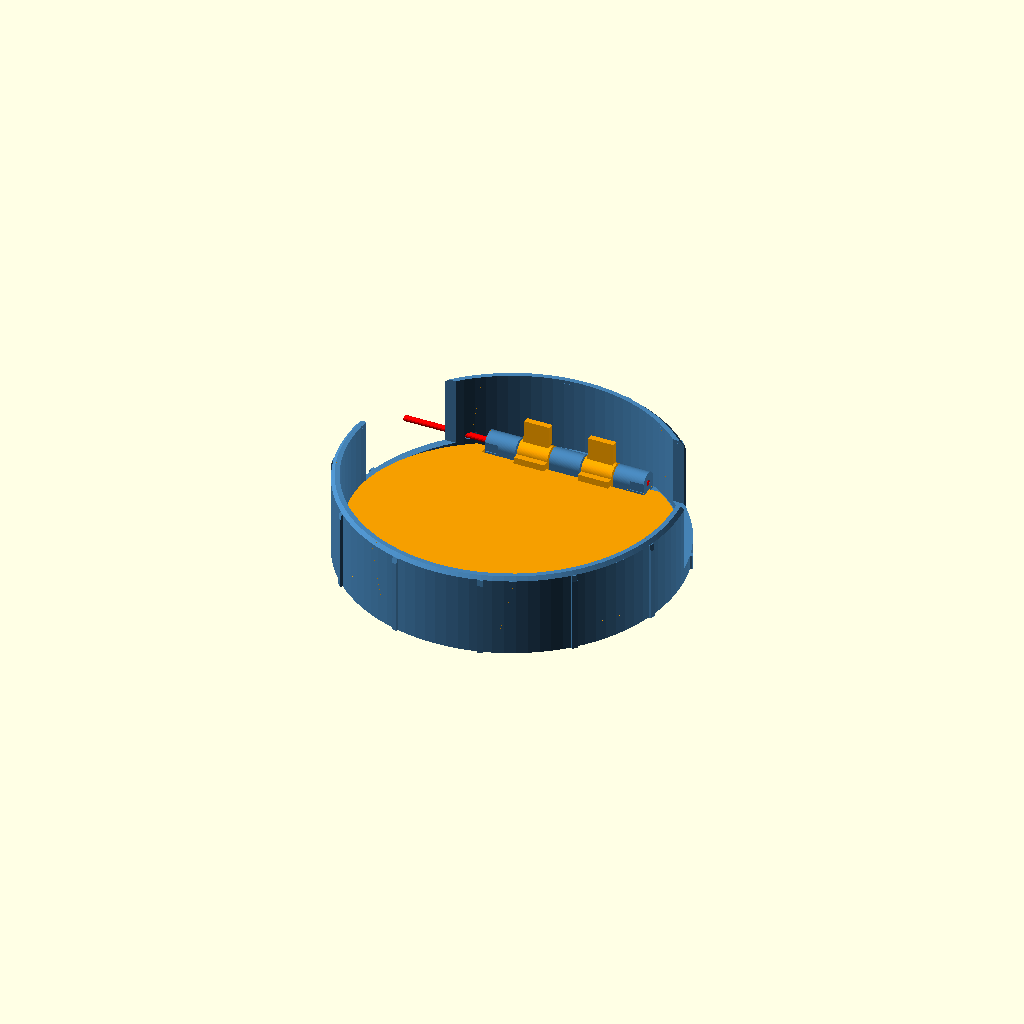
Cell 1: rendered with the file's own defaults.
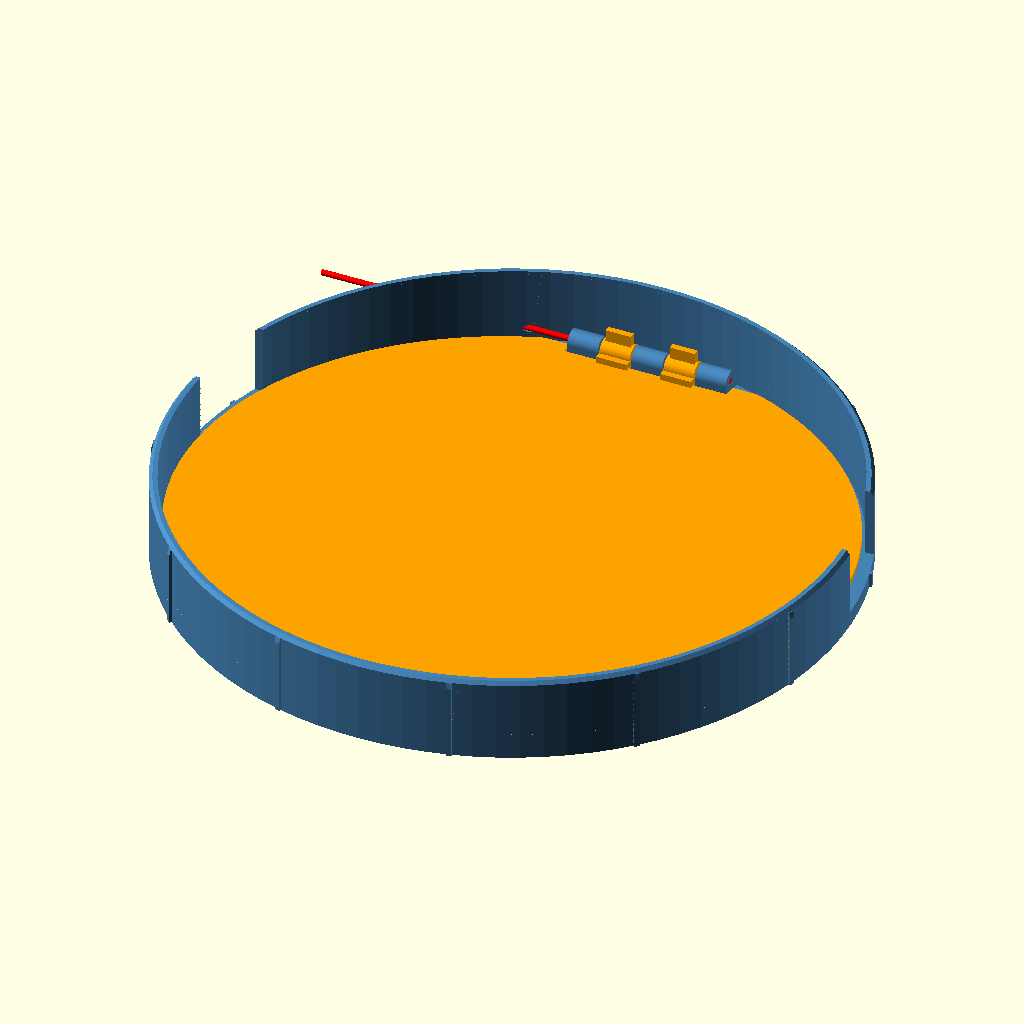
Cell 2 — duct_id set to 200, the other parameters unchanged.
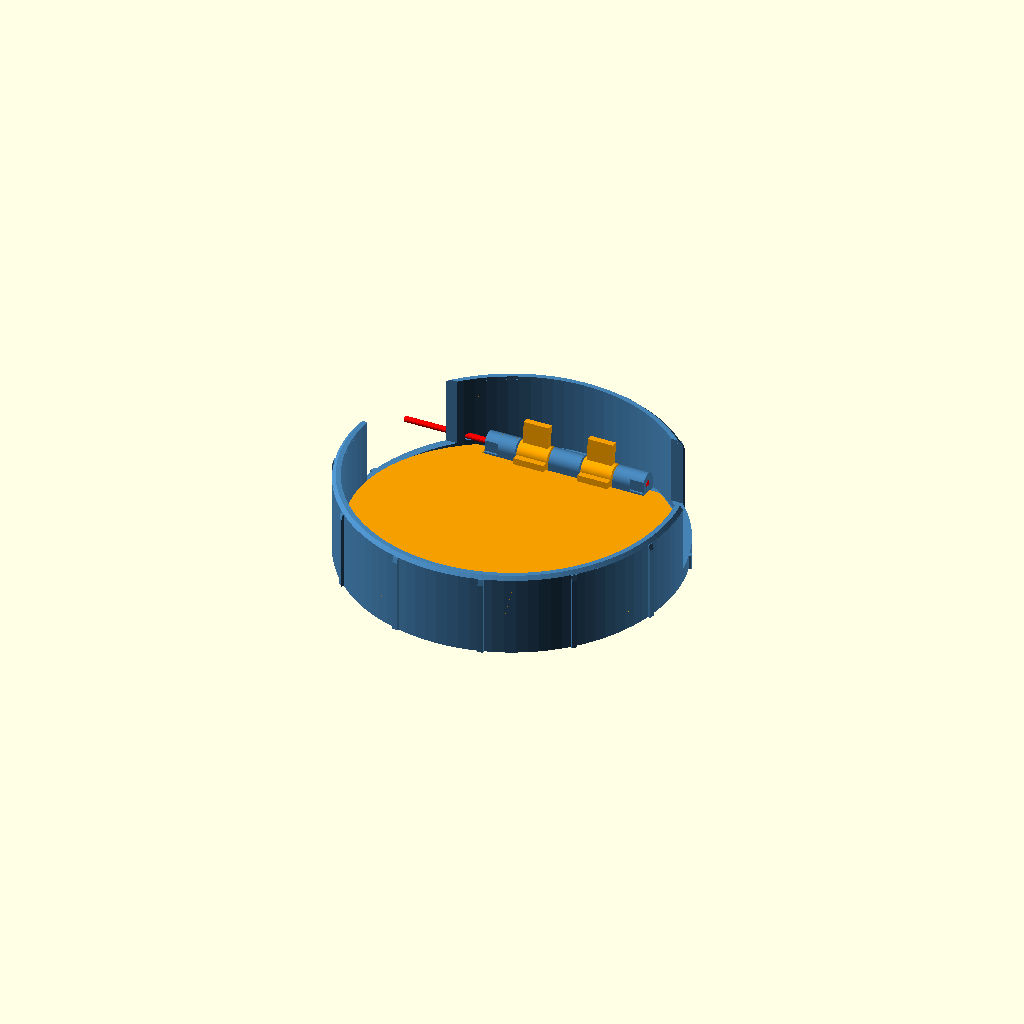
Cell 3 — fit_clearance set to 1.2, the other parameters unchanged.
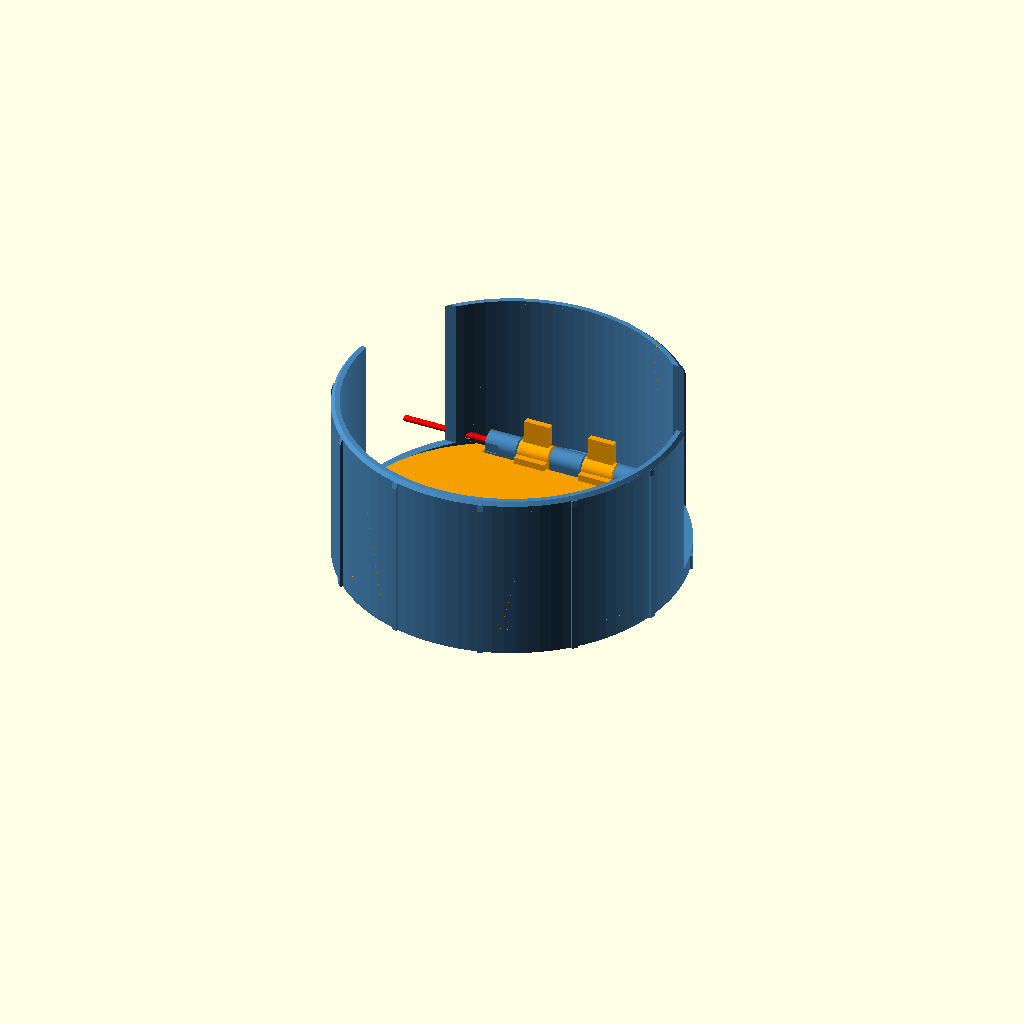
Cell 4: the same model with sleeve_len = 50.
One fixed orthographic camera (rotation 55°, 0°, 25°; colour scheme Cornfield) for every cell.
OpenSCAD source file ventflap/ventflap.scad:
// =============================================================
//  VentFlap — one-way backdraft flap insert for a 100 mm duct
// =============================================================
//
//  Two printed parts + one pin (a piece of 1.75 mm filament):
//    body : sleeve that friction-fits inside the duct, with a mesh plate
//           at the room end and hinge knuckles on the outlet side
//    flap : disc that hangs from the hinge and seats against the mesh
//
//  Install: mesh plate faces the ROOM, sleeve/flap faces OUTSIDE,
//           hinge at the TOP. Air from the room pushes the flap open;
//           wind/backdraft pushes it shut against the mesh; gravity
//           holds it closed when there's no flow.
//
//  Print orientation is exactly as exported (no supports needed):
//    body : mesh plate on the bed, sleeve growing upward
//    flap : flat side on the bed, knuckles up
//
//  Render one part at a time:  part = "body" | "flap" | "assembly"
// -------------------------------------------------------------

part = "assembly";
open_angle = 0;          // assembly preview only: flap opening in degrees

/* ---------- Duct fit ---------- */
duct_id        = 100;    // measured INSIDE diameter of your duct
fit_clearance  = 0.6;    // diametral gap between sleeve and duct
rib_height     = 0.7;    // crush ribs on the outside (0 = none)
rib_count      = 12;

/* ---------- Body ---------- */
sleeve_len     = 25;     // total depth of the insert (your 20-30 mm)
sleeve_wall    = 2.4;
plate_t        = 2.4;    // mesh plate thickness
flange_w       = 0;      // >0 adds a stop lip at the room end (e.g. 5)
flange_t       = 2;

/* ---------- Mesh ---------- */
mesh_cell      = 6;      // hex cell size across flats (smaller = more restrictive)
mesh_bar       = 1.2;    // bar width between cells
seal_overlap   = 3;      // solid ring the flap rests on, around the mesh
// Sloped seat: the seat ring rises toward the bottom by this much, so the
// closed flap leans past its natural hanging angle and gravity holds it shut.
// The hinge axis sits ~3.5 mm proud of the plate, so a hanging flap naturally
// tilts open ~3.7 deg (~5 mm at the bottom); the slope must exceed that.
seat_drop      = 8;      // mm of rise at the bottom edge of the flap (0 = flat)

/* ---------- Flap & hinge ---------- */
flap_t         = 1.6;
flap_gap       = 1.2;    // radial gap between flap and sleeve
knuckle_r      = 3.2;    // hinge barrel radius
knuckle_gap    = 0.5;    // axial gap between interleaved knuckles
hinge_half     = 24;     // hinge spans x = -hinge_half .. +hinge_half
pin_d_body     = 1.9;    // snug on a 1.75 mm filament pin
pin_d_flap     = 2.4;    // free-running
stop_angle     = 55;     // flap stop: max opening before tab hits sleeve
slot_y0        = 6;      // side slot band (Y range, up = +Y)
slot_y1        = 34;
slot_z0        = 2;      // slots start this far above the plate

$fn = 96;

/* ---------- Derived ---------- */
body_od  = duct_id - fit_clearance;
R_o      = body_od/2;
R_i      = R_o - sleeve_wall;
R_flap   = R_i - flap_gap;
h_a      = knuckle_r + 0.3;                 // axis height above plate top
z_a      = plate_t + h_a;
// axis as high as possible while the end knuckles stay inside the sleeve
y_a      = sqrt(R_i*R_i - hinge_half*hinge_half) - knuckle_r - 0.6;
R_mesh   = R_flap - seal_overlap;
y_mesh   = y_a - knuckle_r - seal_overlap;  // mesh stops below the hinge band
phi      = atan(seat_drop / (y_a + R_flap));  // closed-flap angle off the plate

// knuckle layout along X: B F B F B  (B = body, F = flap)
kw       = (2*hinge_half - 4*knuckle_gap) / 5;
function kx(i) = -hinge_half + i*(kw + knuckle_gap);   // start x of knuckle i
body_k   = [0, 2, 4];
flap_k   = [1, 3];

// stop tab height so the tab touches the sleeve wall at stop_angle
tab_t    = 2;
tab_xmax = max([for (i = flap_k) abs(kx(i)+0.8), for (i = flap_k) abs(kx(i)+kw-0.8)]);
y_wall   = sqrt(R_i*R_i - tab_xmax*tab_xmax);
tab_h    = (y_wall - y_a - (tab_t/2)*cos(stop_angle)) / sin(stop_angle);

echo(str("body OD ", body_od, "  sleeve ID ", 2*R_i, "  flap R ", R_flap,
         "  hinge axis y ", y_a, "  stop tab h ", tab_h, "  seat angle ", phi));

// rotate children about the hinge axis by a (positive = opening)
module about_hinge(a) translate([0, y_a, z_a]) rotate([-a, 0, 0]) translate([0, -y_a, -z_a]) children();

module mesh_region2d() intersection() {
    circle(r = R_mesh);
    translate([-R_mesh, -R_mesh]) square([2*R_mesh, R_mesh + y_mesh]);
}

// Sloped seat ring: solid between the plate and the closed flap's underside,
// under the flap's footprint but outside the mesh area.
module seat() {
    if (seat_drop > 0) intersection() {
        translate([0, 0, plate_t - 0.01]) linear_extrude(seat_drop + 2) difference() {
            intersection() {
                circle(r = R_flap);
                translate([-R_flap, -R_flap]) square([2*R_flap, R_flap + y_a - knuckle_r - 1]);
            }
            mesh_region2d();
        }
        about_hinge(phi) translate([-60, -150, plate_t - 50]) cube([120, 300, 50]);
    }
}

/* ================= BODY ================= */
module hex_mesh_holes() {
    pitch = mesh_cell + mesh_bar;
    rows  = ceil(R_mesh / (pitch*sin(60))) + 1;
    cols  = ceil(R_mesh / pitch) + 1;
    intersection() {
        union()
            for (r = [-rows:rows], c = [-cols:cols]) {
                x = c*pitch + (abs(r) % 2) * pitch/2;
                y = r*pitch*sin(60);
                translate([x, y]) rotate(30) circle(d = mesh_cell/cos(30), $fn = 6);
            }
        // keep holes inside the seal ring and below the hinge band
        mesh_region2d();
    }
}

module crush_ribs() {
    if (rib_height > 0)
        for (i = [0:rib_count-1]) rotate(i*360/rib_count + 180/rib_count)
            hull() {
                // full-height rib with a 45-degree lead-in at the insertion end
                translate([R_o - 0.5, -0.8, flange_w > 0 ? flange_t : 0])
                    cube([0.5 + rib_height, 1.6, sleeve_len - rib_height - 2 - (flange_w > 0 ? flange_t : 0)]);
                translate([R_o - 0.5, -0.8, 0]) cube([0.5, 1.6, sleeve_len - 0.01]);
            }
}

module body_knuckle(i) {
    translate([kx(i), 0, 0]) difference() {
        hull() {
            translate([0, y_a - knuckle_r, plate_t - 0.01]) cube([kw, 2*knuckle_r, h_a]);
            translate([0, y_a, z_a]) rotate([0, 90, 0]) cylinder(r = knuckle_r, h = kw);
        }
        translate([-1, y_a, z_a]) rotate([0, 90, 0]) cylinder(d = pin_d_body, h = kw + 2, $fn = 24);
    }
}

module body() {
    difference() {
        union() {
            // sleeve
            difference() {
                cylinder(r = R_o, h = sleeve_len);
                translate([0, 0, -1]) cylinder(r = R_i, h = sleeve_len + 2);
            }
            // plate
            cylinder(r = R_i + 0.01, h = plate_t);
            // optional stop flange at the room end
            if (flange_w > 0) cylinder(r = R_o + flange_w, h = flange_t);
            crush_ribs();
            seat();
            for (i = body_k) body_knuckle(i);
        }
        // mesh
        translate([0, 0, -1]) linear_extrude(plate_t + 2) hex_mesh_holes();
        // side slots: let the flap's wide edges swing past the sleeve wall
        // (otherwise it jams at ~38 deg); the duct wall is outside them
        for (s = [-1, 1])
            translate([s > 0 ? 20 : -R_o - 5, slot_y0, plate_t + slot_z0])
                cube([R_o - 15, slot_y1 - slot_y0, sleeve_len]);
        // pin access hole through one side of the sleeve, on the hinge axis
        translate([-R_o - 2, y_a, z_a]) rotate([0, 90, 0])
            cylinder(d = pin_d_flap, h = R_o + 2 - hinge_half + 1, $fn = 24);
        // small chamfer on the insertion end of the sleeve
        translate([0, 0, sleeve_len - 1])
            difference() {
                cylinder(r = R_o + 2, h = 2);
                cylinder(r1 = R_o, r2 = R_o - 1.5, h = 1.5);
            }
    }
}

/* ================= FLAP =================
   Modelled in body coordinates (resting on the plate), then
   lowered to z=0 for export. */
module flap_in_place() {
    difference() {
        union() {
            // disc, cut flat at the hinge axis line
            intersection() {
                translate([0, 0, plate_t]) cylinder(r = R_flap, h = flap_t);
                translate([-R_flap, -R_flap, 0]) cube([2*R_flap, R_flap + y_a, 50]);
            }
            for (i = flap_k) translate([kx(i), 0, 0]) {
                // barrel (rotates within its own radius, so it never hits the plate)
                translate([0, y_a, z_a]) rotate([0, 90, 0]) cylinder(r = knuckle_r, h = kw);
                // web joining barrel to disc
                translate([0, y_a - knuckle_r - 2, plate_t]) cube([kw, knuckle_r + 2, h_a]);
                // stop tab: swings into the sleeve wall at stop_angle
                translate([0.8, y_a - tab_t/2, z_a]) cube([kw - 1.6, tab_t, tab_h]);
            }
        }
        // notches around the body knuckles
        for (i = body_k)
            translate([kx(i) - knuckle_gap, y_a - knuckle_r - knuckle_gap, 0])
                cube([kw + 2*knuckle_gap, 2*knuckle_r + 10, 50]);
        // pin hole
        translate([-hinge_half - 1, y_a, z_a]) rotate([0, 90, 0])
            cylinder(d = pin_d_flap, h = 2*hinge_half + 2, $fn = 24);
    }
}

module flap() { translate([0, 0, -plate_t]) flap_in_place(); }

/* ================= OUTPUT ================= */
if (part == "body") body();
else if (part == "flap") flap();
else if (part == "assembly") {
    color("SteelBlue") body();
    color("Orange")
        about_hinge(max(open_angle, phi)) flap_in_place();
    // pin
    color("Red") translate([-R_o, y_a, z_a]) rotate([0, 90, 0]) cylinder(d = 1.75, h = R_o + hinge_half, $fn = 16);
}
Customizer parameters (derived from the source; name, type, default, range or options):
part: string, default "assembly"
open_angle: number, default 0
duct_id: number, default 100
fit_clearance: number, default 0.6
rib_height: number, default 0.7
rib_count: number, default 12
sleeve_len: number, default 25
sleeve_wall: number, default 2.4
plate_t: number, default 2.4
flange_w: number, default 0
flange_t: number, default 2
mesh_cell: number, default 6
mesh_bar: number, default 1.2
seal_overlap: number, default 3
seat_drop: number, default 8
flap_t: number, default 1.6
flap_gap: number, default 1.2
knuckle_r: number, default 3.2
knuckle_gap: number, default 0.5
hinge_half: number, default 24
pin_d_body: number, default 1.9
pin_d_flap: number, default 2.4
stop_angle: number, default 55
slot_y0: number, default 6
slot_y1: number, default 34
slot_z0: number, default 2
